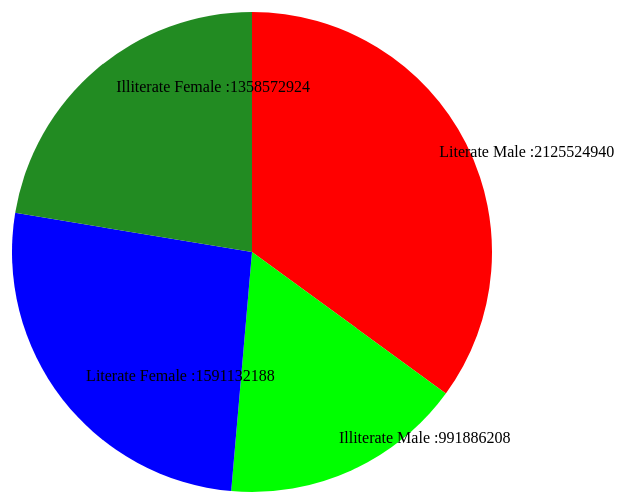
D3 v3 page, settled after 480 driven frames (8 s of simulated time); the page loaded 1 data file(s).


		(function() {

	      d3.json("first.json", function(err, data) {
          // color.domain(["Total","value"]);
	          if (err) {
	              console.log("Error: " + err);
	              return;
	          }

	          val(data);
	      });

	      function val(inputData) {
	          var width = 1300,
	              height = 500,
	              radius = Math.min(width, height) / 2;

	          var color = d3.scale.ordinal()
            .range(["#FF0000", "#00FF00", "#0000FF", "#228B22"]);

	          var arc = d3.svg.arc()
	              .outerRadius(radius - 10)
	              .innerRadius(0);

	          var labelArc = d3.svg.arc()
	              .outerRadius(radius - 40)
	              .innerRadius(radius - 40);

	          var pie = d3.layout.pie()
	              .sort(null)
	              .value(function(d) {
	                  return d.value;
	              });

	          var svg = d3.select("body").append("svg")
	              .attr("width", width)
	              .attr("height", height)
	              .append("g")
	              .attr("transform", "translate(" + width / 2 + "," + height / 2 + ")");

	          var g = svg.selectAll(".arc")
	              .data(pie(inputData))
	              .enter().append("g")
	              .attr("class", "arc");

	          g.append("path")
	              .attr("d", arc)
	              .style("fill", function(d) {
	                  return color(d.data.Total);
	              });

	          g.append("text")
	              .attr("id", "categoryText")
	              .attr("transform", function(d) {

								    return "translate(" + labelArc.centroid(d) + ")";
	              })
	              .text(function(d) {
	                  return d.data.Total + " :" + d.data.value;
	              });

	      }

	  })();
		

### data: first.json
[
 {
  "Total": "Literate Male",
  "value": 2125524940
 },
 {
  "Total": "Illiterate Male",
  "value": 991886208
 },
 {
  "Total": "Literate Female",
  "value": 1591132188
 },
 {
  "Total": "Illiterate Female",
  "value": 1358572924
 }
]